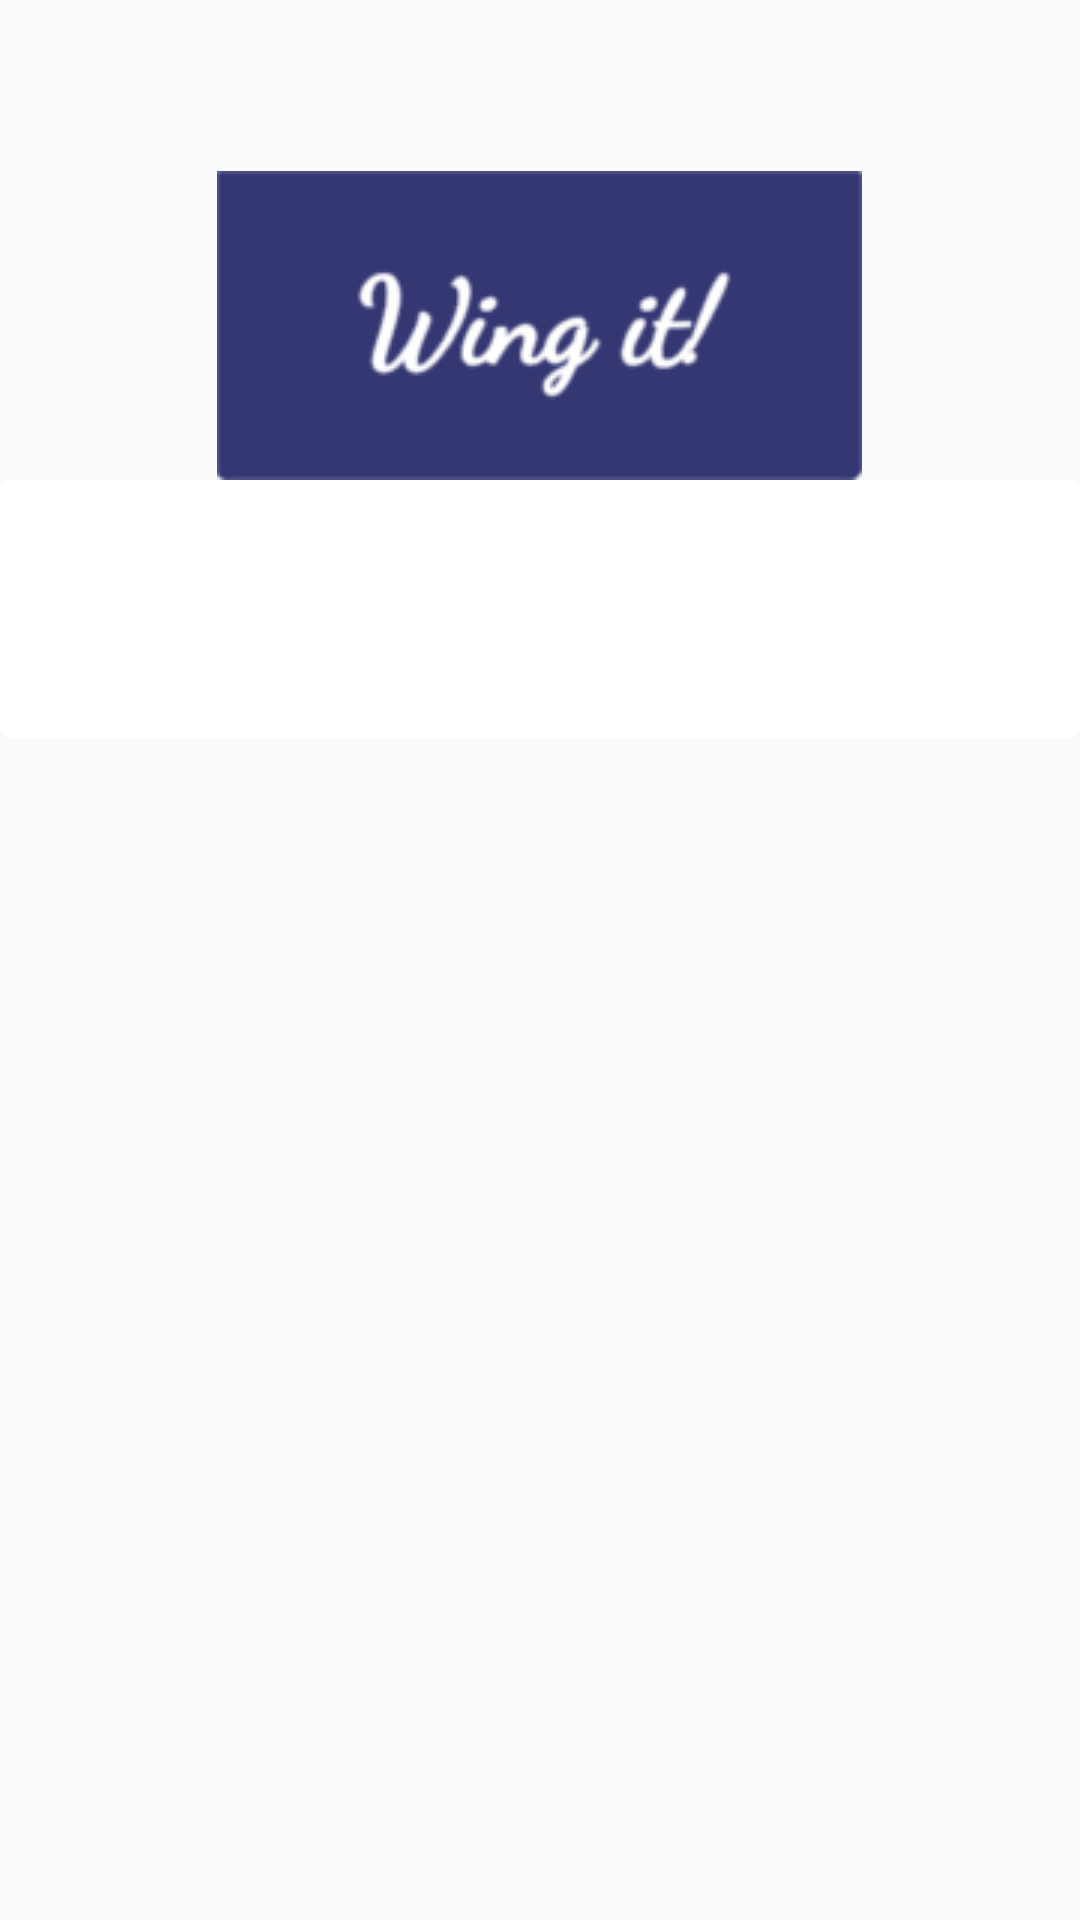

Android layout source for this screen:
<!-- AndroidManifest.xml: activity theme AppTheme.NoActionBar -->
<!-- res/layout/fragment_main.xml -->
<LinearLayout xmlns:android="http://schemas.android.com/apk/res/android"
    xmlns:tools="http://schemas.android.com/tools"
    android:layout_width="match_parent"
    android:layout_height="match_parent"
    android:paddingLeft="@dimen/activity_horizontal_margin"
    android:paddingRight="@dimen/activity_horizontal_margin"
    android:paddingTop="@dimen/activity_vertical_margin"
    android:paddingBottom="@dimen/activity_vertical_margin"
    android:orientation="vertical"
    android:gravity="center_horizontal"
    tools:context="com.example.manuel.wingittest2.MainActivity$PlaceholderFragment">

    <TextView
        android:id="@+id/section_label"
        android:layout_width="wrap_content"
        android:layout_height="wrap_content" />
    <TextView
        android:id="@+id/location1"
        android:layout_width="wrap_content"
        android:layout_height="wrap_content" />
    <TextView
        android:id="@+id/location2"
        android:layout_width="wrap_content"
        android:layout_height="wrap_content" />
    <ImageButton
        android:id="@+id/imageButton1"
        android:layout_width="wrap_content"
        android:layout_height="wrap_content"
        android:src="@drawable/buttonpic"
        android:background="@null"
        android:onClick="WingitClicked"/>
    
    <android.support.v7.widget.CardView
        xmlns:card_view="http://schemas.android.com/apk/res-auto"
        android:id="@+id/card_view"
        android:layout_gravity="center"
        android:layout_width="match_parent"
        android:layout_height="wrap_content"
        card_view:cardCornerRadius="4dp"
        card_view:cardBackgroundColor="@null"
        android:onClick="CardClicked">

        <LinearLayout
            android:layout_width="match_parent"
            android:layout_height="wrap_content"
            android:padding="16dp"
            android:orientation="vertical"  >

            <TextView
                android:id="@+id/info_name"
                android:layout_width="match_parent"
                android:layout_height="match_parent"
                android:layout_alignParentLeft="true"
                android:layout_alignParentTop="true"
                android:layout_marginRight="16dp"
                android:layout_marginBottom="16dp"
                android:textStyle="bold"/>
            <TextView
                android:layout_width="wrap_content"
                android:layout_height="wrap_content"
                android:id="@+id/info_address"
                />
        </LinearLayout>
    </android.support.v7.widget.CardView>

</LinearLayout>
<!-- resources referenced by this layout -->
<resources>
  <!-- drawable buttonpic: png bitmap (drawable, 6864 bytes) -->
  <style name="AppTheme.NoActionBar">
          <item name="windowActionBar">false</item>
          <item name="windowNoTitle">true</item>
      </style>
</resources>
